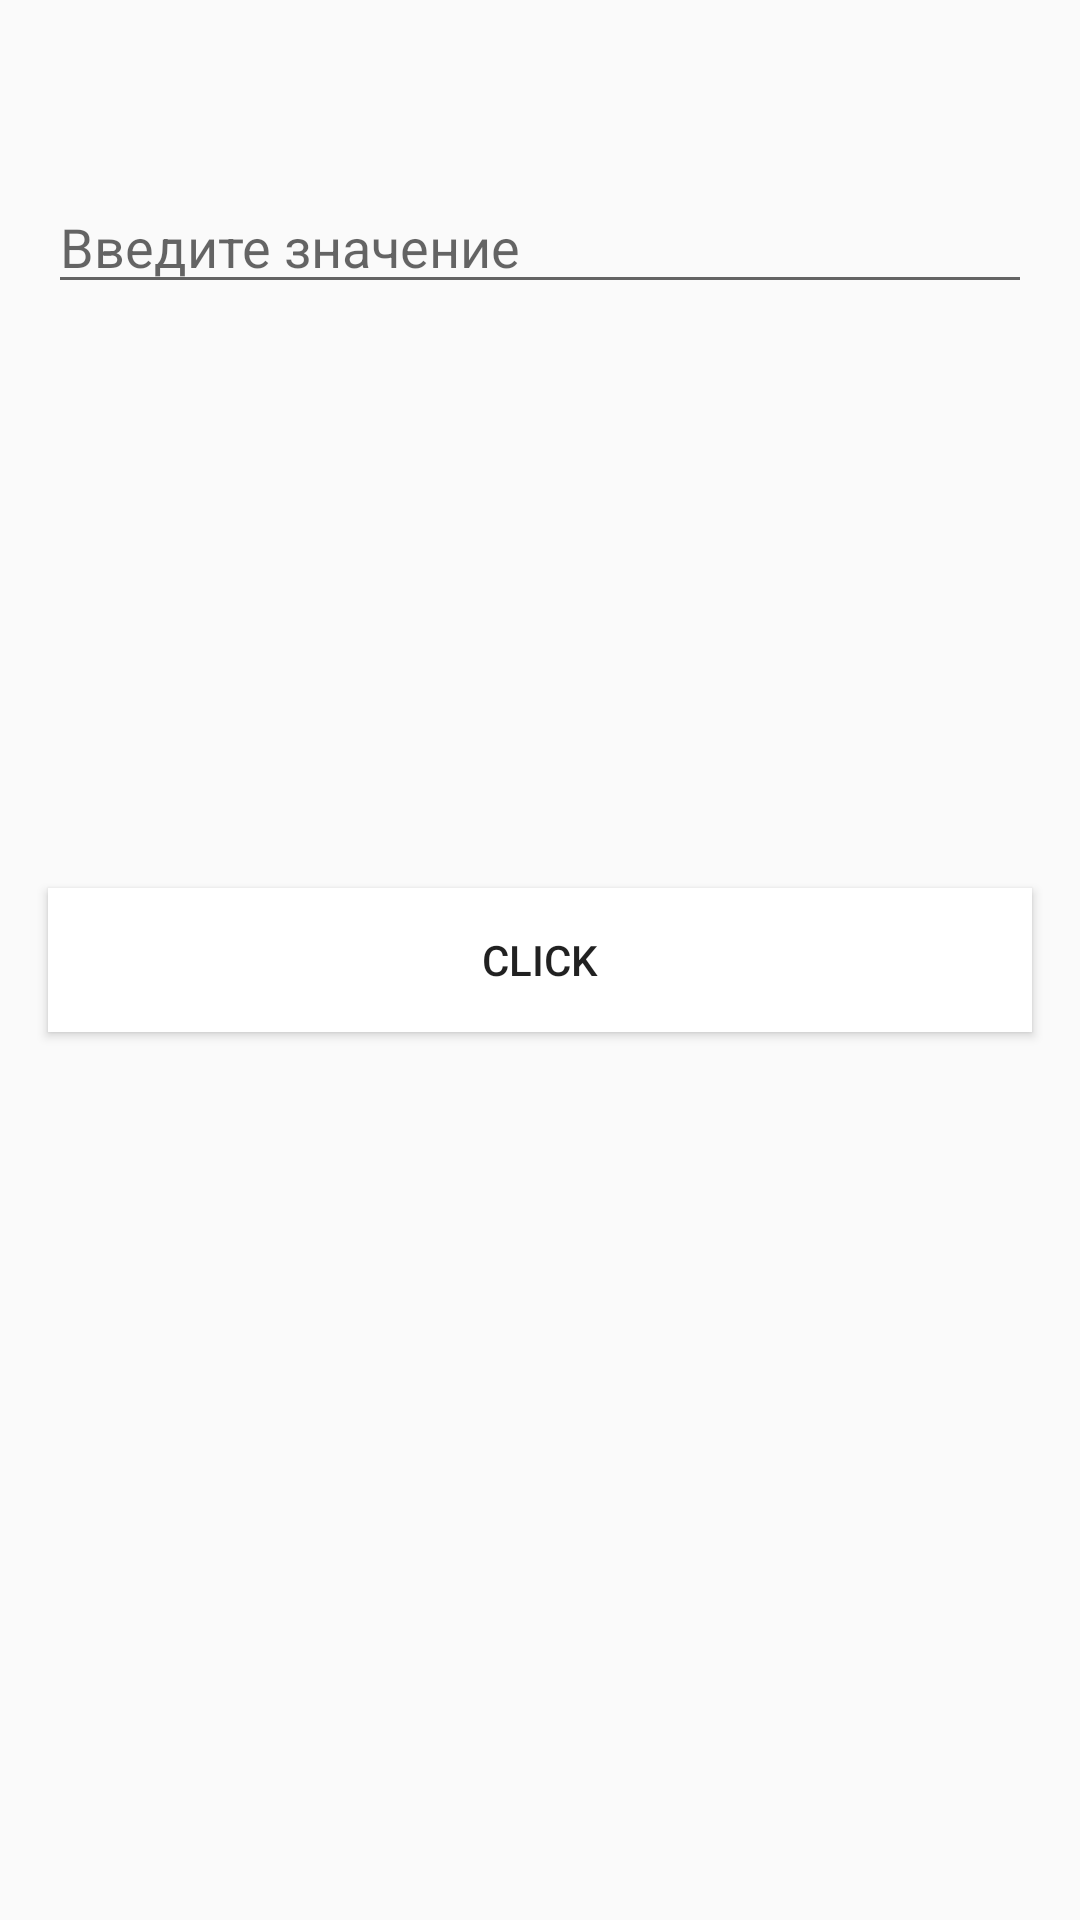

Produce the Android XML layout that renders to this screen, including the resource entries it uses.
<!-- AndroidManifest.xml: application theme Theme.Lesson2_month3 -->
<!-- res/layout/fragment_first.xml -->
<?xml version="1.0" encoding="utf-8"?>
<FrameLayout xmlns:android="http://schemas.android.com/apk/res/android"
    xmlns:tools="http://schemas.android.com/tools"
    android:layout_width="match_parent"
    android:layout_height="match_parent"
    tools:context=".FirstFragment">

   <EditText
       android:id="@+id/edt_txt"
       android:hint="@string/value"
       android:layout_marginHorizontal="16dp"
       android:layout_marginTop="60dp"
       android:layout_width="match_parent"
       android:layout_height="wrap_content" />

    <Button
        android:background="@color/white"
        android:id="@+id/btn_click"
        android:text="@string/click"
        android:layout_gravity="center"
        android:layout_marginHorizontal="16dp"
        android:layout_width="match_parent"
        android:layout_height="wrap_content" />

</FrameLayout>
<!-- resources referenced by this layout -->
<resources>
  <string name="click">click</string>
  <string name="value">Введите значение</string>
  <style name="Theme.Lesson2_month3" parent="Theme.MaterialComponents.DayNight.NoActionBar.Bridge">
          
          <item name="colorPrimary">@color/purple_500</item>
          <item name="colorPrimaryVariant">@color/purple_700</item>
          <item name="colorOnPrimary">@color/white</item>
          
          <item name="colorSecondary">@color/teal_200</item>
          <item name="colorSecondaryVariant">@color/teal_700</item>
          <item name="colorOnSecondary">@color/black</item>
          
          <item name="android:statusBarColor" tools:targetApi="l">?attr/colorPrimaryVariant</item>
          
      </style>
  <!-- not gathered from this repository: default colours our renderer supplied (Android Studio template values) -->
  <color name="purple_500">#FF6200EE</color>
  <color name="purple_700">#FF3700B3</color>
  <color name="teal_200">#FF03DAC5</color>
  <color name="teal_700">#FF018786</color>
  <color name="black">#FF000000</color>
  <color name="white">#FFFFFFFF</color>
</resources>
